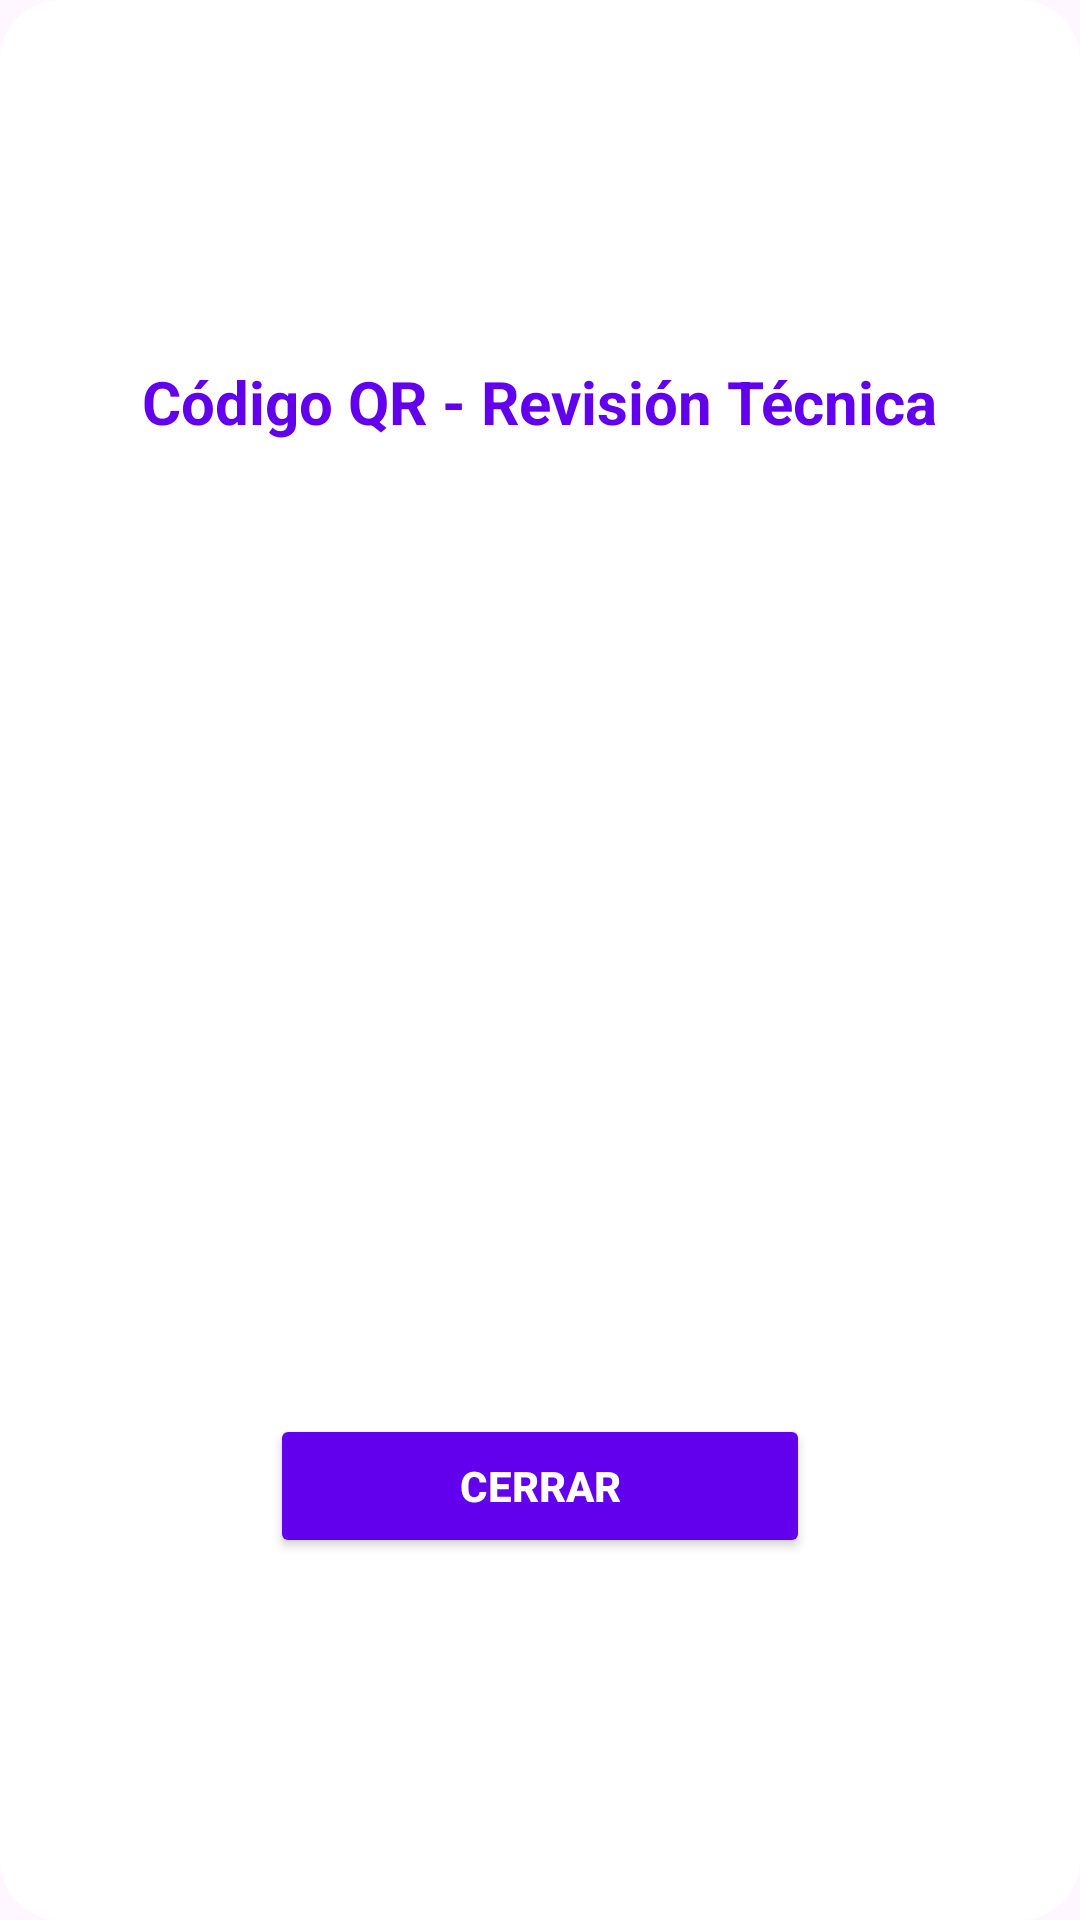

Produce the Android XML layout that renders to this screen, including the resource entries it uses.
<!-- AndroidManifest.xml: application theme Theme.FuelMonitorApp -->
<!-- res/layout/dialog_qr.xml -->
<?xml version="1.0" encoding="utf-8"?>
<LinearLayout xmlns:android="http://schemas.android.com/apk/res/android"
    android:orientation="vertical"
    android:gravity="center"
    android:padding="24dp"
    android:background="@drawable/bg_dialog_qr"
    android:layout_width="match_parent"
    android:layout_height="wrap_content">

    <TextView
        android:id="@+id/tvTituloQR"
        android:text="Código QR - Revisión Técnica"
        android:textColor="@color/purple_500"
        android:textSize="20sp"
        android:textStyle="bold"
        android:gravity="center"
        android:layout_marginBottom="20dp"
        android:layout_width="wrap_content"
        android:layout_height="wrap_content" />

    <ImageView
        android:id="@+id/imgQr"
        android:layout_width="280dp"
        android:layout_height="280dp"
        android:layout_marginBottom="24dp"
        android:contentDescription="Código QR"
        android:visibility="visible" />

    <Button
        android:id="@+id/btnCerrar"
        android:text="Cerrar"
        android:textColor="@android:color/white"
        android:textStyle="bold"
        android:paddingVertical="10dp"
        android:layout_width="180dp"
        android:layout_height="wrap_content"
        android:backgroundTint="@color/purple_500"
        android:elevation="4dp" />

</LinearLayout>
<!-- resources referenced by this layout -->
<resources>
  <!-- drawable bg_dialog_qr (drawable) -->
  <shape xmlns:android="http://schemas.android.com/apk/res/android"
      android:shape="rectangle">
      <solid android:color="@android:color/white" />
      <corners android:radius="20dp" />
      <padding
          android:left="16dp"
          android:top="16dp"
          android:right="16dp"
          android:bottom="16dp" />
      <size android:width="300dp" />
  </shape>
  <style name="Theme.FuelMonitorApp" parent="Base.Theme.FuelMonitorApp" />
  <style name="Base.Theme.FuelMonitorApp" parent="Theme.Material3.DayNight.NoActionBar">
          
          
      </style>
  <!-- not gathered from this repository: default colours our renderer supplied (Android Studio template values) -->
  <color name="purple_500">#FF6200EE</color>
</resources>
